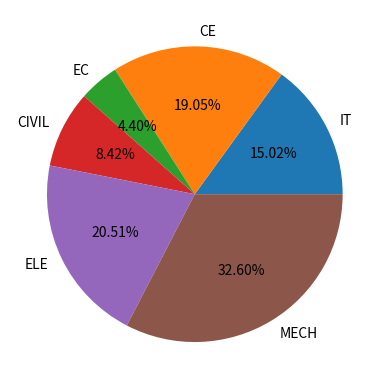

Python code for this plot:
from matplotlib import  pyplot as plt
import numpy as np

branches=["IT","CE","EC","CIVIL","ELE","MECH"]
seats=[41,52,12,23,56,89]

print(np.array(seats).sum())
plt.pie(seats,labels=branches,autopct="%.2f%%")
plt.show()
